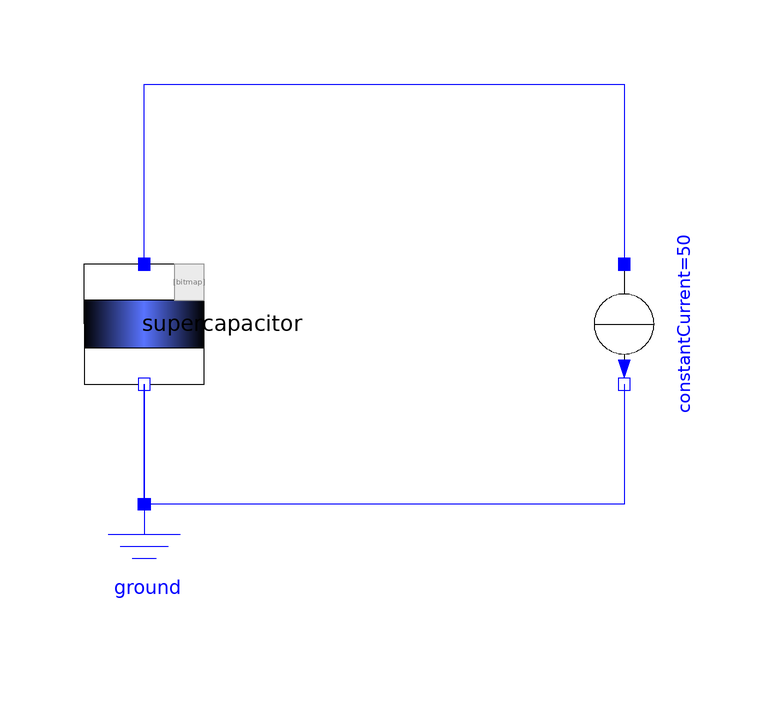

This picture is the connection diagram that the Modelica source below describes through its graphical annotations.

model EhsaniDischargeTest "Tests the simple supercapacitor"
      extends Modelica.Icons.Example;
      Components.SupercapacitorEhsani supercapacitor annotation(
        Placement(visible = true, transformation(origin = {-40, 0}, extent = {{-10, -10}, {10, 10}}, rotation = -270)));
      Modelica.Electrical.Analog.Basic.Ground ground annotation(
        Placement(visible = true, transformation(origin = {-40, -40}, extent = {{-10, -10}, {10, 10}}, rotation = 0)));
      Modelica.Electrical.Analog.Sources.ConstantCurrent constantCurrent(I = 50) annotation(
        Placement(visible = true, transformation(origin = {40, 0}, extent = {{-10, -10}, {10, 10}}, rotation = -90)));
    equation
      connect(constantCurrent.n, supercapacitor.pin_n) annotation(
        Line(visible = true, origin = {0, -28.494}, points = {{40, 18.494}, {40, -1.506}, {-40, -1.506}, {-40, 18.494}}, color = {0, 0, 255}));
      connect(supercapacitor.pin_p, constantCurrent.p) annotation(
        Line(visible = true, origin = {-0, 38.494}, points = {{-40, -28.494}, {-40, 1.506}, {40, 1.506}, {40, -28.494}}, color = {0, 0, 255}));
      connect(supercapacitor.pin_n, ground.p) annotation(
        Line(visible = true, origin = {-40, -20}, points = {{0, 10}, {0, -10}}, color = {0, 0, 255}));
      annotation(
        experiment(StopTime = 100, __Wolfram_SynchronizeWithRealTime = false));
    end EhsaniDischargeTest;